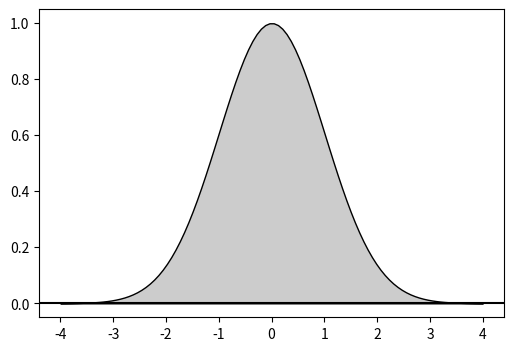

The matplotlib source for this figure: (Note: this script raises an exception after producing the figure.)
#!/usr/bin/env python
# -*- coding: utf-8 -*-

import numpy as np
import matplotlib.pyplot as plt

def gaussian(x, pars):
    A, sigma, mu = pars
    return A * np.exp(-(x - mu)**2 / 2 / sigma**2)

A = 1.
sigma = 1.
mu = 0.
pars = A, sigma, mu

x_full = np.linspace(-4, 4, 100)
y_full = gaussian(x_full, pars)

x_sigma1 = np.linspace(-1, 1, 100)
y_sigma1 = gaussian(x_sigma1, pars)

x_sigma2 = np.linspace(-2, 2, 100)
y_sigma2 = gaussian(x_sigma2, pars)

x_sigma3 = np.linspace(-3, 3, 100)
y_sigma3 = gaussian(x_sigma3, pars)



xticks = (-3., -2., -1., 0., 1., 2., 3.)
xtick_labels = (r"$\mu - 3 \sigma$",
                r"$\mu - 2 \sigma$",
                r"$\mu - \sigma$",
                r"$\mu$",
                r"$\mu + \sigma$",
                r"$\mu + 2 \sigma$",
                r"$\mu + 3 \sigma$")

fig = plt.figure(1, figsize=(6, 4))
plt.clf()
ax = fig.add_subplot(111)

ax.axhline(0, color='k')

ax.fill_between(x_full, y_full, edgecolor='k', facecolor='0.8')
ax.fill_between(x_sigma3, y_sigma3, y2=0, edgecolor='', facecolor='0.6')
ax.fill_between(x_sigma2, y_sigma2, y2=0, edgecolor='', facecolor='0.4')
ax.fill_between(x_sigma1, y_sigma1, y2=0, edgecolor='', facecolor='0.2')

ax.set_xticks(xticks)
ax.set_xticklabels(xtick_labels, rotation=90)
ax.set_yticks([])

ax.set_xlim(-4, 4)
ax.set_ylim(-0.1, 1.1)

ax.text(0, 0.4, '68%', fontsize=12, color='w', va='center', ha='center')
plt.text(-2,1,'Constanza Urzua urzuacisterna@gmail.com')

fig.subplots_adjust(bottom=0.30)

# ax.tick_params(axis='x', which='major', labelsize=10, top='off')
plt.savefig('gauss.png')
